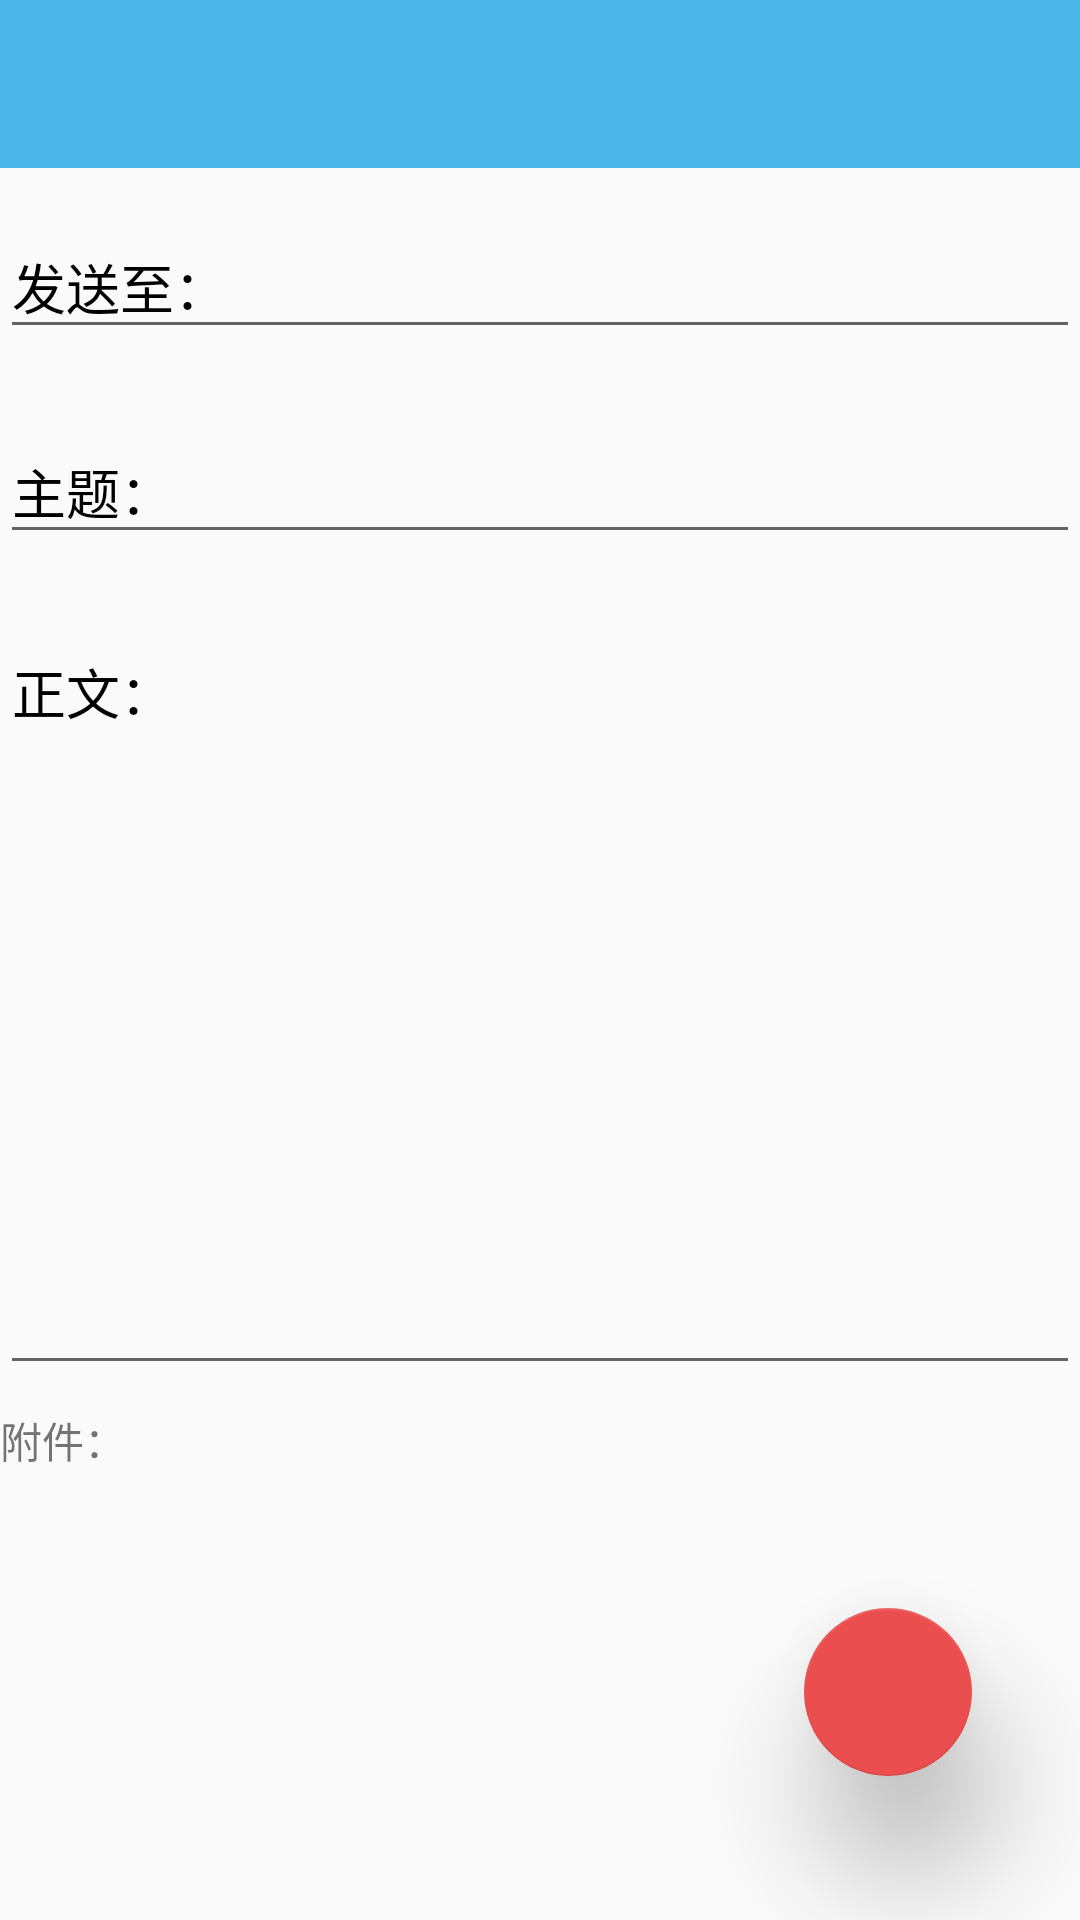

Write the Android layout XML for this screen, with the resource values it uses.
<!-- AndroidManifest.xml: application theme AppTheme -->
<!-- res/layout/activity_send_mail.xml -->
<?xml version="1.0" encoding="utf-8"?>
<LinearLayout xmlns:android="http://schemas.android.com/apk/res/android"
    xmlns:app="http://schemas.android.com/apk/res-auto"
    xmlns:tools="http://schemas.android.com/tools"
    android:layout_width="match_parent"
    android:layout_height="match_parent"
    android:orientation="vertical"
    tools:context="com.example.nanmu.mail.SendMail">

    <android.support.v7.widget.Toolbar
        android:id="@+id/toolbar"
        android:layout_width="match_parent"
        android:layout_height="wrap_content"
        android:background="?attr/colorPrimary"/>


<RelativeLayout
    android:layout_width="match_parent"
    android:layout_height="match_parent">

    <LinearLayout
        android:layout_width="match_parent"
        android:layout_height="wrap_content"
        android:orientation="vertical">

        <android.support.design.widget.TextInputLayout
            android:layout_width="match_parent"
            android:layout_height="wrap_content"
            android:layout_marginBottom="8dp"
            android:layout_marginTop="8dp"
            android:textColorHint="#000000">

            <EditText
                android:id="@+id/sent_add"
                android:layout_width="match_parent"
                android:layout_height="wrap_content"
                android:hint="发送至："
                android:textColor="#000000" />
        </android.support.design.widget.TextInputLayout>

        <android.support.design.widget.TextInputLayout
            android:layout_width="match_parent"
            android:layout_height="wrap_content"
            android:layout_marginBottom="8dp"
            android:layout_marginTop="8dp"
            android:textColorHint="#000000">

            <EditText
                android:id="@+id/send_subject"
                android:layout_width="match_parent"
                android:layout_height="wrap_content"
                android:inputType="textEmailSubject"
                android:hint="主题："
                android:textColor="#000000" />
        </android.support.design.widget.TextInputLayout>

        <android.support.design.widget.TextInputLayout
            android:layout_width="match_parent"
            android:layout_height="wrap_content"
            android:layout_marginBottom="8dp"
            android:layout_marginTop="8dp"
            android:textColorHint="#000000">

            <EditText
                android:id="@+id/send_content"
                android:layout_width="match_parent"
                android:layout_height="250dp"
                android:gravity="start"
                android:hint="正文："
                 />
        </android.support.design.widget.TextInputLayout>

        <TextView
            android:layout_width="wrap_content"
            android:layout_height="wrap_content"
            android:text="附件："/>
        <android.support.v7.widget.RecyclerView
            android:id="@+id/recycler_view_file"
            android:layout_width="match_parent"
            android:layout_height="wrap_content">
        </android.support.v7.widget.RecyclerView>

    </LinearLayout>

    <android.support.design.widget.FloatingActionButton
        android:id="@+id/btn_add_file"
        android:layout_width="wrap_content"
        android:layout_height="wrap_content"
        android:layout_alignParentBottom="true"
        android:layout_alignParentEnd="true"
        android:layout_marginEnd="36dp"
        android:layout_marginBottom="48dp"
        android:src="@drawable/add_file"
        app:elevation="24dp" />

</RelativeLayout>



</LinearLayout>
<!-- resources referenced by this layout -->
<resources>
  <style name="AppTheme" parent="Theme.AppCompat.Light.DarkActionBar">
          
          <item name="colorPrimary">#4DB7EB</item>
          <item name="colorPrimaryDark">#4DB7EB</item>
          <item name="colorAccent">#EB4E4E</item>
          <item name="windowActionBar">false</item>
          <item name="windowNoTitle">true</item>
          <item name="titleTextColor">@color/white</item>
      </style>
  <color name="white">#ffffff</color>
</resources>
